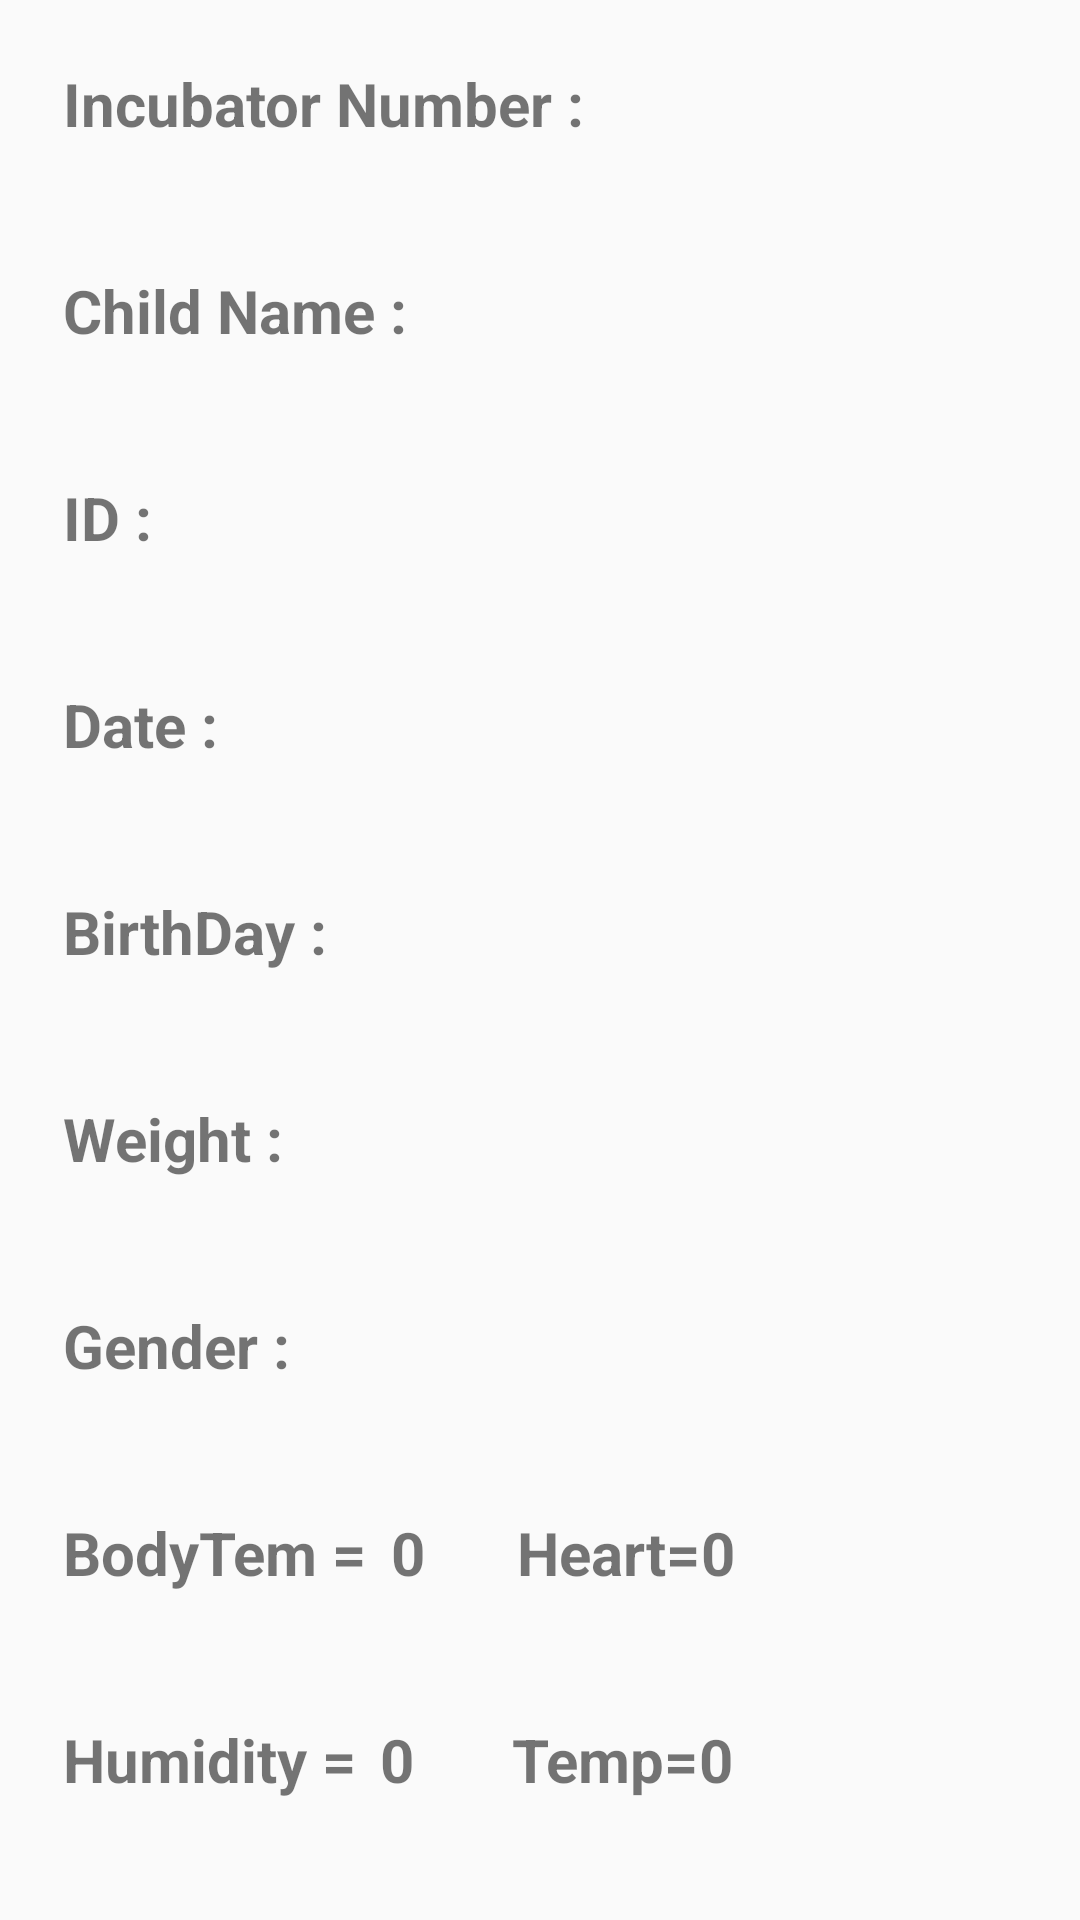

Android layout source for this screen:
<!-- AndroidManifest.xml: application theme AppTheme -->
<!-- res/layout/activity_blog_single.xml -->
<LinearLayout xmlns:android="http://schemas.android.com/apk/res/android"
    xmlns:tools="http://schemas.android.com/tools"
    android:id="@+id/activity_post"
    android:layout_width="match_parent"
    android:layout_height="match_parent"
    android:layout_gravity="center_horizontal">

    <ScrollView
        android:layout_width="match_parent"
        android:layout_height="match_parent">

        <LinearLayout
            android:layout_width="match_parent"
            android:layout_height="match_parent"
            android:orientation="vertical">

            <LinearLayout
                style="@style/LinearView"
                android:layout_width="match_parent"
                android:layout_height="match_parent">

                <TextView
                    style="@style/TextViewWords"
                    android:layout_width="wrap_content"
                    android:layout_height="match_parent"
                    android:text="Incubator Number : " />

                <TextView
                    android:id="@+id/IncNum_View"
                    style="@style/TextViewWords"
                    android:layout_width="match_parent"
                    android:layout_height="wrap_content" />

            </LinearLayout>

            <LinearLayout
                style="@style/LinearView"
                android:layout_width="match_parent"
                android:layout_height="wrap_content"
                android:layout_gravity="center_horizontal">

                <TextView
                    style="@style/TextViewWords"
                    android:layout_width="wrap_content"
                    android:layout_height="wrap_content"
                    android:text="Child Name : " />

                <TextView
                    android:id="@+id/ChildNam_View"
                    style="@style/TextViewWords"
                    android:layout_width="match_parent"
                    android:layout_height="wrap_content" />

            </LinearLayout>

            <LinearLayout
                style="@style/LinearView"
                android:layout_width="match_parent"
                android:layout_height="wrap_content">

                <TextView
                    style="@style/TextViewWords"
                    android:layout_width="wrap_content"
                    android:layout_height="wrap_content"
                    android:text="ID : " />

                <TextView
                    android:id="@+id/IdNum_View"
                    style="@style/TextViewWords"
                    android:layout_width="match_parent"
                    android:layout_height="wrap_content" />
            </LinearLayout>

            <LinearLayout
                style="@style/LinearView"
                android:layout_width="match_parent"
                android:layout_height="wrap_content">

                <TextView
                    style="@style/TextViewWords"
                    android:layout_width="wrap_content"
                    android:layout_height="wrap_content"
                    android:text="Date : " />

                <TextView
                    android:id="@+id/Date_View"
                    style="@style/TextViewWords"
                    android:layout_width="match_parent"
                    android:layout_height="wrap_content" />
            </LinearLayout>

            <LinearLayout
                style="@style/LinearView"
                android:layout_width="match_parent"
                android:layout_height="wrap_content">

                <TextView
                    style="@style/TextViewWords"
                    android:layout_width="wrap_content"
                    android:layout_height="wrap_content"
                    android:text="BirthDay : " />

                <TextView
                    android:id="@+id/BirthDay_View"
                    style="@style/TextViewWords"
                    android:layout_width="match_parent"
                    android:layout_height="wrap_content"
                    android:inputType="text" />
            </LinearLayout>

            <LinearLayout
                style="@style/LinearView"
                android:layout_width="match_parent"
                android:layout_height="wrap_content">

                <TextView
                    style="@style/TextViewWords"
                    android:layout_width="wrap_content"
                    android:layout_height="wrap_content"
                    android:text="Weight : " />

                <TextView
                    android:id="@+id/Weight_View"
                    style="@style/TextViewWords"
                    android:layout_width="match_parent"
                    android:layout_height="wrap_content" />
            </LinearLayout>

            <LinearLayout
                style="@style/LinearView"
                android:layout_width="match_parent"
                android:layout_height="wrap_content">

                <TextView
                    style="@style/TextViewWords"
                    android:layout_width="wrap_content"
                    android:layout_height="wrap_content"
                    android:text="Gender : " />

                <TextView
                    android:id="@+id/Gender_View"
                    style="@style/TextViewWords"
                    android:layout_width="match_parent"
                    android:layout_height="wrap_content" />
            </LinearLayout>

            <LinearLayout
                style="@style/LinearView"
                android:layout_width="match_parent"
                android:layout_height="wrap_content">

                <TextView
                    style="@style/TextViewWords"
                    android:layout_width="wrap_content"
                    android:layout_height="wrap_content"
                    android:text="BodyTem =" />

                <TextView
                    android:id="@+id/BodyTemperature"
                    android:layout_width="30dp"
                    android:layout_height="wrap_content"
                    android:text="0"
                    android:textSize="20dp"
                    android:textStyle="bold" />

                <View
                    android:layout_width="2dp"
                    android:layout_height="match_parent"
                    android:background="@color/colorGreyDark" />

                <TextView
                    android:layout_width="wrap_content"
                    android:layout_height="34dp"
                    android:paddingLeft="10dp"
                    android:text="Heart="
                    android:textSize="20dp"
                    android:textStyle="bold" />

                <TextView
                    android:id="@+id/Heart"
                    android:layout_width="45dp"
                    android:layout_height="wrap_content"
                    android:text="0"
                    android:textSize="20dp"
                    android:textStyle="bold" />
            </LinearLayout>

            <LinearLayout
                style="@style/LinearView"
                android:layout_width="match_parent"
                android:layout_height="wrap_content">

                <TextView
                    style="@style/TextViewWords"
                    android:layout_width="wrap_content"
                    android:layout_height="wrap_content"
                    android:text="Humidity =" />

                <TextView
                    android:id="@+id/Humidity"
                    android:layout_width="30dp"
                    android:layout_height="wrap_content"
                    android:text="0"
                    android:textSize="20dp"
                    android:textStyle="bold" />

                <View
                    android:layout_width="2dp"
                    android:layout_height="match_parent"
                    android:background="@color/colorGreyDark" />

                <TextView
                    android:layout_width="wrap_content"
                    android:layout_height="34dp"
                    android:paddingLeft="12dp"
                    android:text="Temp="
                    android:textSize="20dp"
                    android:textStyle="bold" />

                <TextView
                    android:id="@+id/Temperature"
                    android:layout_width="45dp"
                    android:layout_height="wrap_content"
                    android:text="0"
                    android:textSize="20dp"
                    android:textStyle="bold" />

            </LinearLayout>

        </LinearLayout>
    </ScrollView>

</LinearLayout>
<!-- resources referenced by this layout -->
<resources>
  <style name="LinearView">
          <item name="android:layout_margin">13dp</item>
          <item name="android:orientation">horizontal</item>
          <item name="android:background">@drawable/input_outline</item>
      </style>
  <style name="TextViewWords">
          <item name="android:textSize">20dp</item>
          <item name="android:textStyle">bold</item>
          <item name="android:paddingLeft">12dp</item>
          <item name="android:padding">8dp</item>
      </style>
  <style name="AppTheme" parent="Theme.AppCompat.Light.DarkActionBar">
          
          <item name="colorPrimary">@color/colorPrimary</item>
          <item name="colorPrimaryDark">@color/colorPrimaryDark</item>
          <item name="colorAccent">@color/colorAccent</item>
      </style>
  <!-- not gathered from this repository: default colours our renderer supplied (Android Studio template values) -->
  <color name="colorPrimary">#FF6200EE</color>
  <color name="colorPrimaryDark">#FF3700B3</color>
  <color name="colorAccent">#FF03DAC5</color>
</resources>
